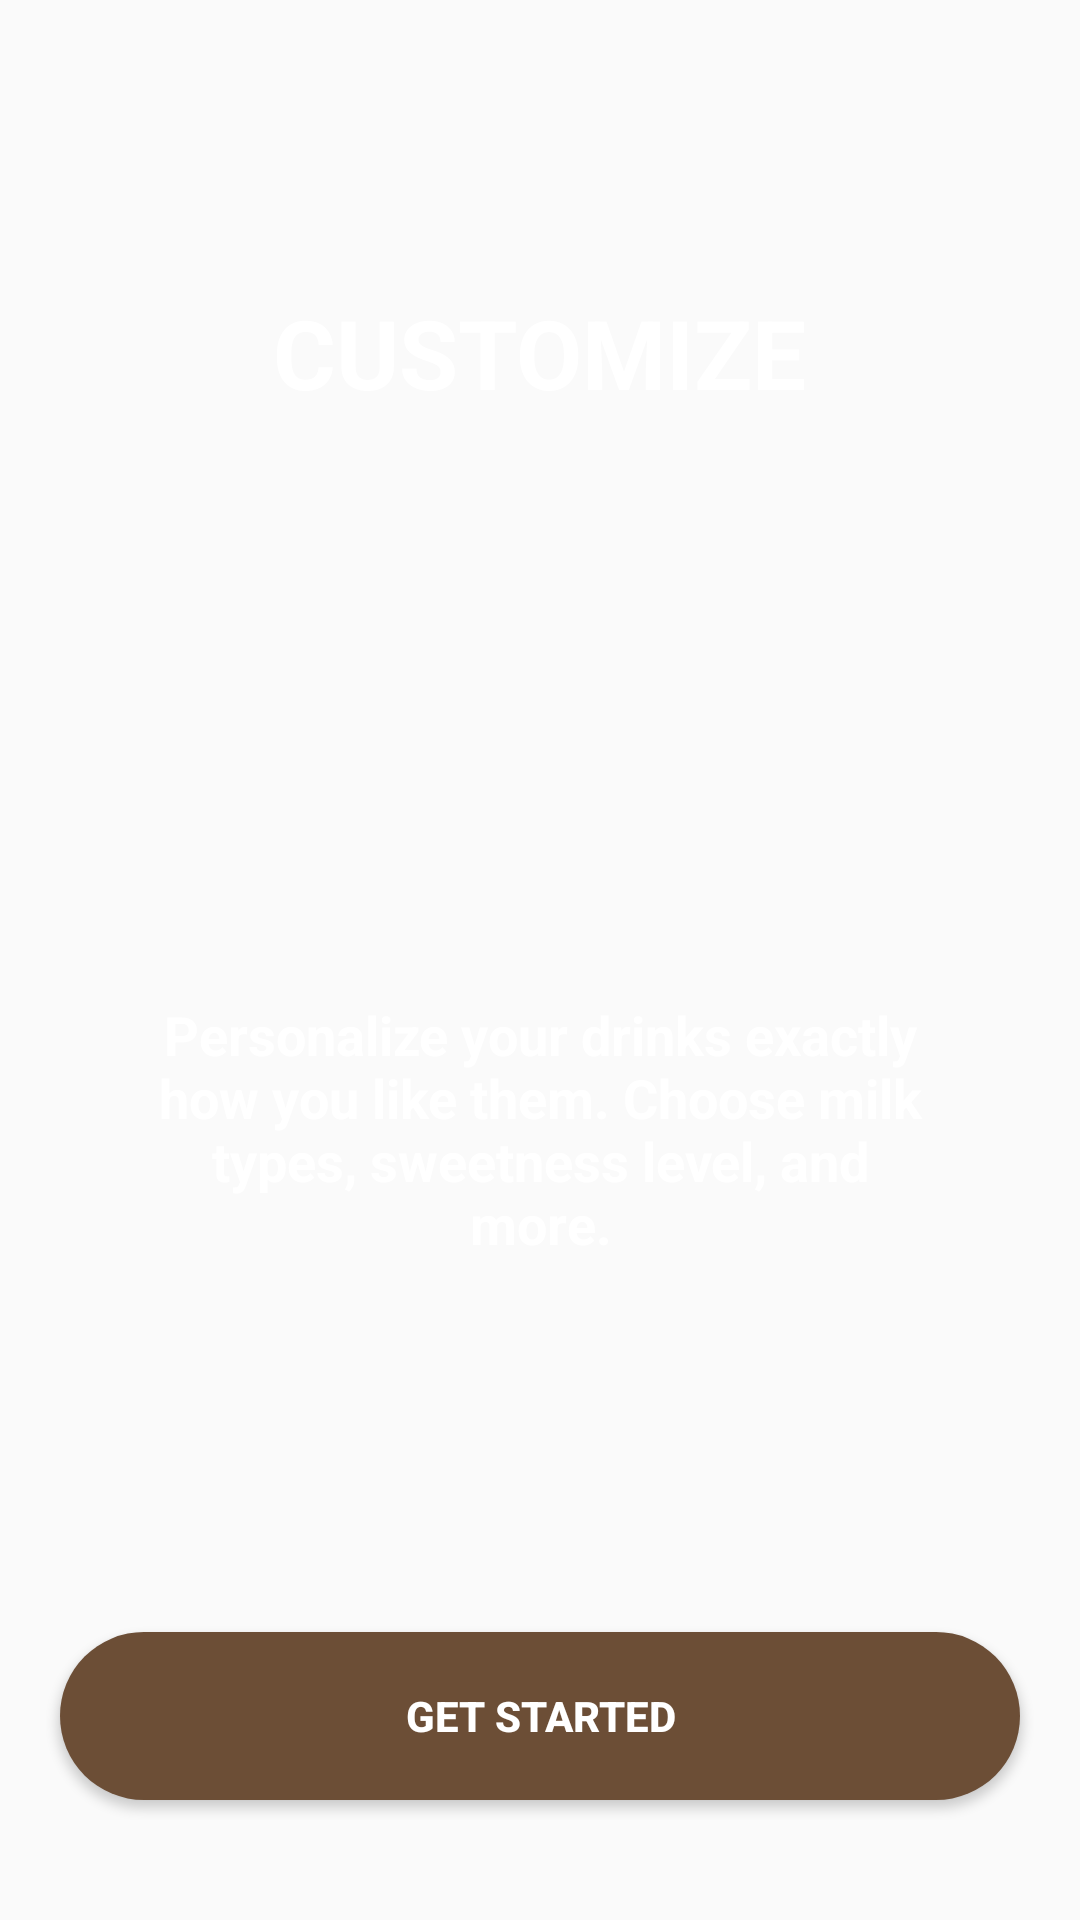

Here is an Android app screen rendered from its layout file. Give the layout XML and the strings, colors and styles it references.
<!-- AndroidManifest.xml: application theme Theme.CoffeeShop -->
<!-- res/layout/activity_onboarding3.xml -->
<?xml version="1.0" encoding="utf-8"?>
<LinearLayout xmlns:android="http://schemas.android.com/apk/res/android"
    xmlns:tools="http://schemas.android.com/tools"
    android:layout_width="match_parent"
    android:layout_height="match_parent"
    android:background="@drawable/ic_onboard3"
    android:orientation="vertical"
    android:gravity="center_horizontal">

    
    <LinearLayout
        android:layout_width="320dp"
        android:layout_height="0dp"
        android:layout_weight="1"
        android:background="@drawable/ic_onboard3"
        android:orientation="vertical"
        android:gravity="center"
        android:layout_marginTop="64dp"
        android:layout_marginBottom="32dp"
        android:padding="32dp"
        android:layout_marginHorizontal="24dp"
        android:elevation="4dp">

        
        <TextView
            android:id="@+id/titleText"
            android:layout_width="wrap_content"
            android:layout_height="wrap_content"
            android:text="CUSTOMIZE"
            android:textColor="@color/white"
            android:textStyle="bold"
            android:textSize="32sp"
            android:gravity="center"
            android:layout_marginBottom="32dp"/>

        
        <View
            android:layout_width="match_parent"
            android:layout_height="40dp"
            android:layout_weight="1" />

        
        <TextView
            android:id="@+id/descText"
            android:layout_width="wrap_content"
            android:layout_height="wrap_content"
            android:layout_marginBottom="60dp"
            android:text="Personalize your drinks exactly how you like them. Choose milk types, sweetness level, and more."
            android:textColor="@color/white"
            android:textSize="18sp"
            android:textStyle="bold"
            android:gravity="center"/>
    </LinearLayout>

    
    <Button
        android:id="@+id/nextButton"
        android:layout_width="320dp"
        android:layout_height="56dp"
        android:layout_marginBottom="40dp"
        android:background="@drawable/button_bg"
        android:text="Get Started"
        android:textColor="@color/white"
        android:textStyle="bold"
        android:elevation="2dp"
        android:layout_gravity="center"/>
</LinearLayout>
<!-- resources referenced by this layout -->
<resources>
  <color name="white">#FFFFFF</color>
  <!-- drawable button_bg (drawable) -->
  <?xml version="1.0" encoding="utf-8"?>
  <shape xmlns:android="http://schemas.android.com/apk/res/android"
      android:shape="rectangle">
      <solid android:color="@color/colorSecondary"/>
      <corners android:radius="28dp"/>
  </shape>
  <style name="Theme.CoffeeShop" parent="Theme.AppCompat.Light.NoActionBar">
          
          <item name="colorPrimary">#D8C6B3</item>
          <item name="colorPrimaryDark">#B8A07B</item>
          <item name="colorAccent">#6C4E36</item>
      </style>
  <color name="colorSecondary">#6C4E36</color>
</resources>
